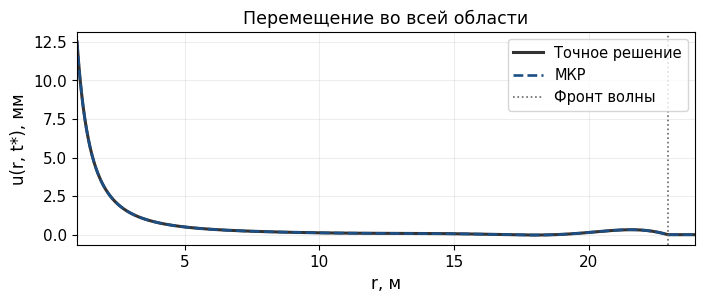
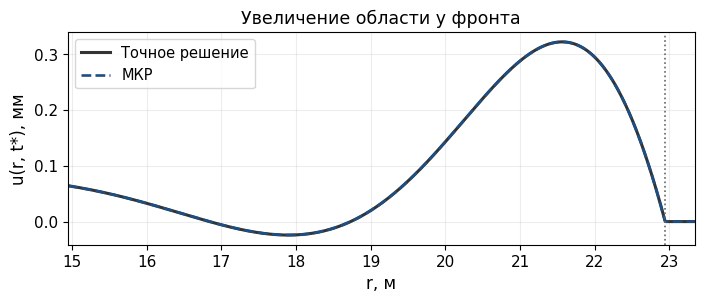

Here is the Python script that generated these plots, in order:
#!/usr/bin/env python3
"""Task 1: spherical pressure wave in an infinite isotropic elastic medium.

The code solves the radial displacement equation using second-order centered
finite differences and compares it with the outgoing-wave analytical solution.
Run from any directory, e.g.:
    python task1_wave.py --output-dir results
Dependencies: NumPy and Matplotlib.
"""
from __future__ import annotations

import argparse
import csv
import math
from pathlib import Path
from typing import NamedTuple

import matplotlib
matplotlib.use("Agg")
import matplotlib.pyplot as plt
import numpy as np
import numpy.typing as npt

plt.rcParams.update({"font.family": "Times New Roman", "mathtext.fontset": "stix", "pdf.fonttype": 42})

FloatArray = npt.NDArray[np.float64]


class Parameters(NamedTuple):
    young_modulus: float = 5.4e9      # Pa
    shear_modulus: float = 2.0e9      # Pa (mu)
    density: float = 1800.0           # kg/m^3
    cavity_radius: float = 1.0        # m
    pressure: float = 1.0e8           # Pa
    final_time: float = 0.01          # s
    h_over_R: float = 0.01
    outer_margin_in_h: int = 100


def material_constants(p: Parameters) -> dict[str, float]:
    """Recover Lamé's first parameter and P-wave speed from E, mu and rho."""
    if p.young_modulus <= 0 or p.shear_modulus <= 0 or p.density <= 0:
        raise ValueError("E, mu and rho must be positive.")
    nu = p.young_modulus / (2.0 * p.shear_modulus) - 1.0
    if not (-1.0 < nu < 0.5):
        raise ValueError(f"The inferred Poisson ratio is not physical: nu={nu}.")
    lam = 2.0 * p.shear_modulus * nu / (1.0 - 2.0 * nu)
    bulk_longitudinal = lam + 2.0 * p.shear_modulus
    cp = math.sqrt(bulk_longitudinal / p.density)
    return {"nu": nu, "lambda": lam, "K": bulk_longitudinal, "cp": cp}


def analytic_displacement(r: FloatArray, t: float, p: Parameters,
                          constants: dict[str, float]) -> FloatArray:
    """Exact outgoing radial displacement generated by a step pressure."""
    mu = p.shear_modulus
    rho = p.density
    R = p.cavity_radius
    P0 = p.pressure
    cp = constants["cp"]

    a = 4.0 * mu / (rho * cp * R)
    b = 4.0 * mu / (rho * R**2)
    omega_sq = b - 0.25 * a**2
    if omega_sq <= 0:
        raise ValueError("Analytical expression expects positive omega^2.")
    omega = math.sqrt(omega_sq)
    beta = 0.5 * a
    B_inf = P0 * R**3 / (4.0 * mu)

    # s is the retarded time measured from the pressure step at the cavity wall.
    s = t - (r - R) / cp
    B = np.zeros_like(r, dtype=float)
    B_prime = np.zeros_like(r, dtype=float)
    active = s >= 0.0
    sa = s[active]
    decay = np.exp(-beta * sa)
    B[active] = B_inf * (
        1.0 - decay * (np.cos(omega * sa) + (beta / omega) * np.sin(omega * sa))
    )
    B_prime[active] = (P0 * R / (rho * omega)) * decay * np.sin(omega * sa)
    return B_prime / (cp * r) + B / r**2


def solve_finite_differences(p: Parameters) -> tuple[FloatArray, FloatArray, dict[str, float]]:
    """Explicit second-order FD solution at the requested final time.

    The internal-pressure condition is imposed with a second-order centered
    derivative and a ghost point at r=R. The outer boundary is placed beyond
    the wavefront so it cannot influence the requested time interval.
    """
    c = material_constants(p)
    cp, lam, K = c["cp"], c["lambda"], c["K"]
    mu, rho, R, P0 = p.shear_modulus, p.density, p.cavity_radius, p.pressure
    h = p.h_over_R * R
    dt = h / cp  # prescribed Courant number C = cp*dt/h = 1

    # Put the fixed outer boundary a positive margin beyond the target wavefront.
    n_intervals = int(math.ceil(cp * p.final_time / h)) + p.outer_margin_in_h
    r = R + h * np.arange(n_intervals + 1, dtype=float)
    nt = int(math.ceil(p.final_time / dt))

    def spatial_operator(u: FloatArray, pressure_now: float) -> FloatArray:
        """Second-order approximation of u_rr + 2*u_r/r - 2*u/r^2."""
        L = np.zeros_like(u)
        # Stress at r=R: K*u_r + 2*lambda*u/R = -p.
        # With u_r=(u_1-u_-1)/(2h), solve for the ghost value u_-1.
        u_ghost = u[1] + (2.0 * h / K) * (pressure_now + 2.0 * lam * u[0] / R)
        L[0] = (
            (u[1] - 2.0 * u[0] + u_ghost) / h**2
            + (u[1] - u_ghost) / (R * h)
            - 2.0 * u[0] / R**2
        )
        ri = r[1:-1]
        L[1:-1] = (
            (u[2:] - 2.0 * u[1:-1] + u[:-2]) / h**2
            + (u[2:] - u[:-2]) / (ri * h)
            - 2.0 * u[1:-1] / ri**2
        )
        # The boundary is causally untouched before the target time.
        L[-1] = 0.0
        return L

    # Initial conditions: u(r,0)=0 and u_t(r,0)=0.
    u0 = np.zeros_like(r)
    # Second-order startup using the right-hand limit of the pressure step.
    u1 = u0 + 0.5 * dt**2 * cp**2 * spatial_operator(u0, P0)
    u1[-1] = 0.0
    previous, current = u0, u1

    for _n in range(1, nt):
        L = spatial_operator(current, P0)
        following = 2.0 * current - previous + dt**2 * cp**2 * L
        following[-1] = 0.0
        previous, current = current, following
        if not np.isfinite(current).all():
            raise FloatingPointError("Non-finite value encountered in FD solution.")

    # target time generally does not coincide with t_n; interpolate between
    # adjacent second-order time levels to report exactly t = final_time.
    t_lo = (nt - 1) * dt
    alpha = (p.final_time - t_lo) / dt
    u_at_target = (1.0 - alpha) * previous + alpha * current
    diagnostics = {
        **c,
        "h": h,
        "dt": dt,
        "courant": cp * dt / h,
        "n_intervals": float(n_intervals),
        "n_time_steps": float(nt),
        "last_stored_time": nt * dt,
        "interpolation_alpha": alpha,
        "outer_radius": float(r[-1]),
        "wavefront_radius": R + cp * p.final_time,
    }
    return r, u_at_target, diagnostics


def write_outputs(output_dir: Path, p: Parameters) -> dict[str, float]:
    output_dir.mkdir(parents=True, exist_ok=True)
    c = material_constants(p)
    r, u_fd, diagnostics = solve_finite_differences(p)
    u_exact = analytic_displacement(r, p.final_time, p, c)
    absolute_error = np.abs(u_fd - u_exact)
    inside_wavefront = r <= diagnostics["wavefront_radius"] + 1e-12
    max_exact = float(np.max(np.abs(u_exact[inside_wavefront])))
    max_abs_error = float(np.max(absolute_error[inside_wavefront]))
    max_error_location = float(r[inside_wavefront][np.argmax(absolute_error[inside_wavefront])])
    rel_error = max_abs_error / max_exact if max_exact else math.nan
    diagnostics["max_abs_error_m"] = max_abs_error
    diagnostics["max_abs_error_location_m"] = max_error_location
    diagnostics["relative_max_error"] = rel_error
    diagnostics["max_exact_displacement_m"] = max_exact

    for level, h_over_R in enumerate((p.h_over_R / 2.0, p.h_over_R / 4.0), start=1):
        refined_p = p._replace(h_over_R=h_over_R)
        refined_r, refined_u, refined_diag = solve_finite_differences(refined_p)
        refined_exact = analytic_displacement(refined_r, p.final_time, refined_p, c)
        refined_mask = refined_r <= refined_diag["wavefront_radius"] + 1e-12
        refined_max_error = float(np.max(np.abs(refined_u[refined_mask] - refined_exact[refined_mask])))
        refined_scale = float(np.max(np.abs(refined_exact[refined_mask])))
        diagnostics[f"refinement_{level}_h_m"] = h_over_R * p.cavity_radius
        diagnostics[f"refinement_{level}_max_abs_error_m"] = refined_max_error
        diagnostics[f"refinement_{level}_relative_error"] = refined_max_error / refined_scale

    csv_path = output_dir / "task1_profile_t001.csv"
    with csv_path.open("w", newline="", encoding="utf-8") as f:
        writer = csv.writer(f)
        writer.writerow(["r_m", "u_finite_difference_m", "u_analytic_m", "abs_error_m"])
        writer.writerows(zip(r, u_fd, u_exact, absolute_error))

    # These figures are placed close to full width in the final A4 PDF.  Build
    # them at that physical size so their labels stay readable when embedded.
    fig, ax = plt.subplots(figsize=(6.934, 2.917), constrained_layout=True)
    mm = 1e3
    ax.plot(r, mm * u_exact, color="#333333", lw=2.2, label="Точное решение")
    ax.plot(r, mm * u_fd, color="#1c4f85", ls="--", lw=1.9, label="МКР")
    ax.axvline(diagnostics["wavefront_radius"], color="0.4", lw=1.2,
               ls=":", label="Фронт волны")
    ax.set_xlim(p.cavity_radius, diagnostics["outer_radius"])
    ax.set_xlabel("r, м", fontsize=12)
    ax.set_ylabel("u(r, t*), мм", fontsize=12)
    ax.set_title("Перемещение во всей области", fontsize=12.5)
    ax.grid(True, alpha=0.22)
    ax.legend(fontsize=10.5, loc="upper right")
    ax.tick_params(axis="both", labelsize=11)
    fig.savefig(output_dir / "task1_displacement.pdf")
    fig.savefig(output_dir / "task1_displacement.png", dpi=600)
    fig.savefig(output_dir / "task1_displacement.svg")
    plt.close(fig)

    zoom_left = max(p.cavity_radius, diagnostics["wavefront_radius"] - 8.0)
    zoom_right = diagnostics["wavefront_radius"] + 0.4
    zoom = (r >= zoom_left) & (r <= zoom_right)
    fig, ax = plt.subplots(figsize=(6.934, 2.917), constrained_layout=True)
    ax.plot(r[zoom], mm * u_exact[zoom], color="#333333", lw=2.2, label="Точное решение")
    ax.plot(r[zoom], mm * u_fd[zoom], color="#1c4f85", ls="--", lw=1.9, label="МКР")
    ax.axvline(diagnostics["wavefront_radius"], color="0.4", lw=1.2, ls=":")
    ax.set_xlim(zoom_left, zoom_right)
    ax.set_xlabel("r, м", fontsize=12)
    ax.set_ylabel("u(r, t*), мм", fontsize=12)
    ax.set_title("Увеличение области у фронта", fontsize=12.5)
    ax.grid(True, alpha=0.22)
    ax.legend(fontsize=10.5, loc="best")
    ax.tick_params(axis="both", labelsize=11)
    fig.savefig(output_dir / "task1_front.pdf")
    fig.savefig(output_dir / "task1_front.png", dpi=600)
    fig.savefig(output_dir / "task1_front.svg")
    plt.close(fig)

    report_path = output_dir / "task1_diagnostics.txt"
    report_path.write_text(
        "Task 1: spherical cavity under step pressure\n"
        + "\n".join(f"{key} = {value:.12g}" for key, value in diagnostics.items())
        + "\n",
        encoding="utf-8",
    )
    return diagnostics


def main() -> None:
    parser = argparse.ArgumentParser(description=__doc__)
    parser.add_argument("--output-dir", type=Path, default=Path("results"),
                        help="directory for CSV, plot and diagnostics (default: results)")
    args = parser.parse_args()
    diagnostics = write_outputs(args.output_dir, Parameters())
    for key, value in diagnostics.items():
        print(f"{key}: {value:.12g}")
    print(f"Outputs written to: {args.output_dir.resolve()}")


if __name__ == "__main__":
    main()
